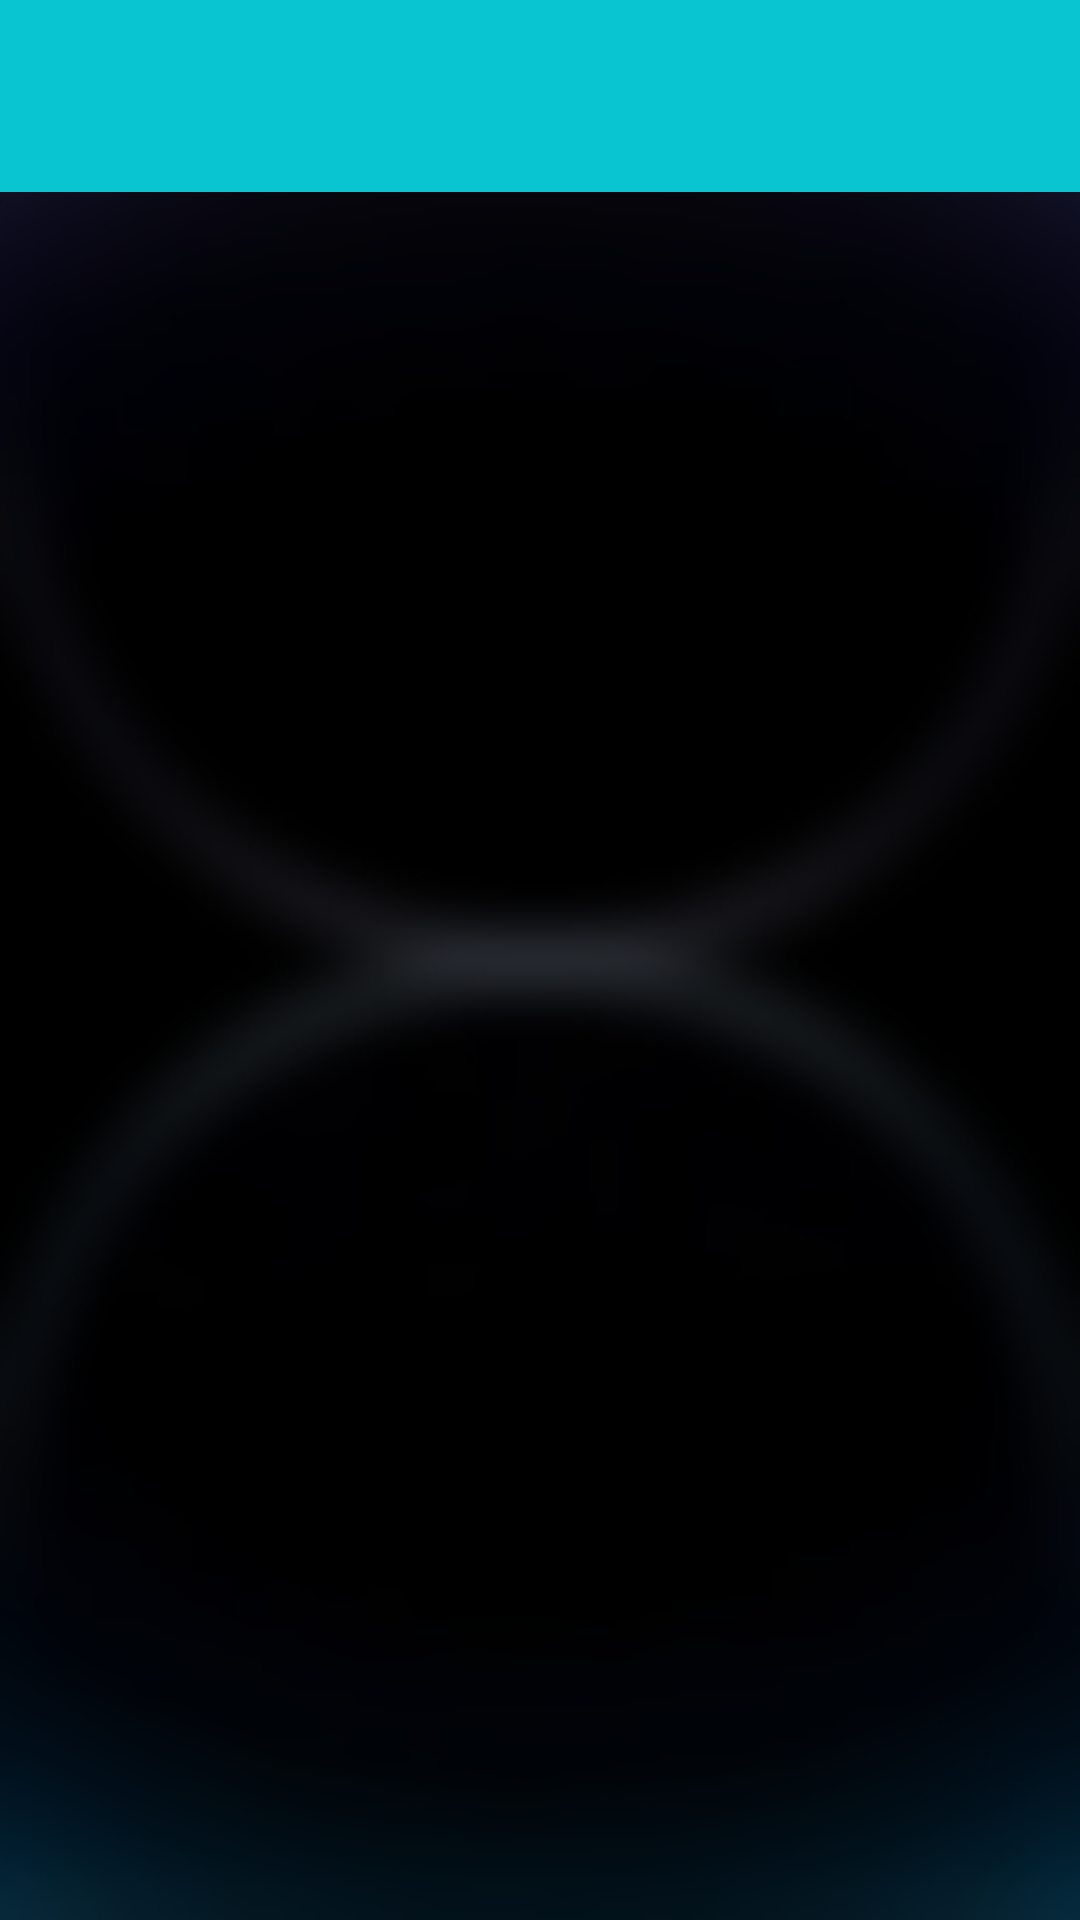

Here is an Android app screen rendered from its layout file. Give the layout XML and the strings, colors and styles it references.
<!-- AndroidManifest.xml: application theme Theme.ExpandApp -->
<!-- res/layout/activity_easy.xml -->
<?xml version="1.0" encoding="utf-8"?>
<RelativeLayout xmlns:android="http://schemas.android.com/apk/res/android"
    xmlns:app="http://schemas.android.com/apk/res-auto"
    xmlns:tools="http://schemas.android.com/tools"
    android:layout_width="match_parent"
    android:layout_height="match_parent"
    android:background="@drawable/original_black_blurd"
    tools:context=".EasyActivity">

    
    <androidx.appcompat.widget.Toolbar
        android:id="@+id/toolbar"
        android:layout_width="match_parent"
        android:layout_height="?attr/actionBarSize"
        android:background="#08C5D1"
        app:popupTheme="@style/ThemeOverlay.AppCompat.Light"
        android:elevation="4dp">

        
        <RelativeLayout
            android:layout_width="match_parent"
            android:layout_height="match_parent">

            <ImageView
                android:id="@+id/back_arrow"
                android:layout_width="16dp"
                android:layout_height="16dp"
                android:layout_alignParentStart="true"
                android:layout_centerVertical="true"
                android:src="@drawable/ic_arrow_back" />

        </RelativeLayout>
    </androidx.appcompat.widget.Toolbar>

    
    <ScrollView
        android:id="@+id/main"
        android:layout_width="match_parent"
        android:layout_height="match_parent"
        android:layout_below="@id/toolbar"
        android:scrollbars="none">

        <LinearLayout
            android:layout_width="match_parent"
            android:layout_height="wrap_content"
            android:orientation="vertical">

            
            <ImageView
                android:id="@+id/backgroundImage"
                android:layout_width="match_parent"
                android:layout_marginTop="-320dp"
                android:layout_height="5100dp"
                android:src="@drawable/activity_easy" />

        </LinearLayout>

    </ScrollView>
</RelativeLayout>
<!-- resources referenced by this layout -->
<resources>
  <!-- drawable original_black_blurd: jpg bitmap (drawable, 87691 bytes) -->
  <style name="Theme.ExpandApp" parent="Base.Theme.ExpandApp" />
  <style name="Base.Theme.ExpandApp" parent="Theme.Material3.DayNight.NoActionBar">
          
          
      </style>
</resources>
